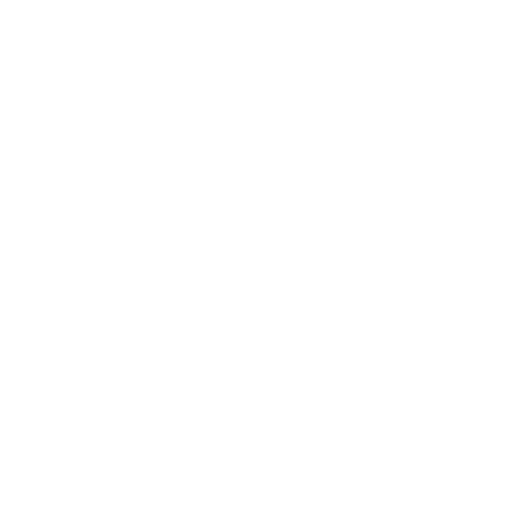
t = 0.00 s
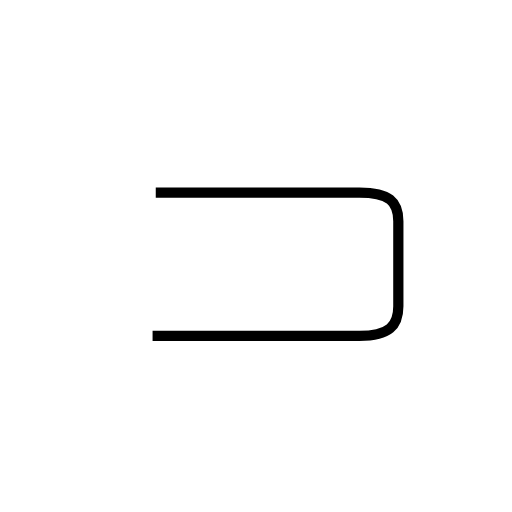
t = 1.78 s
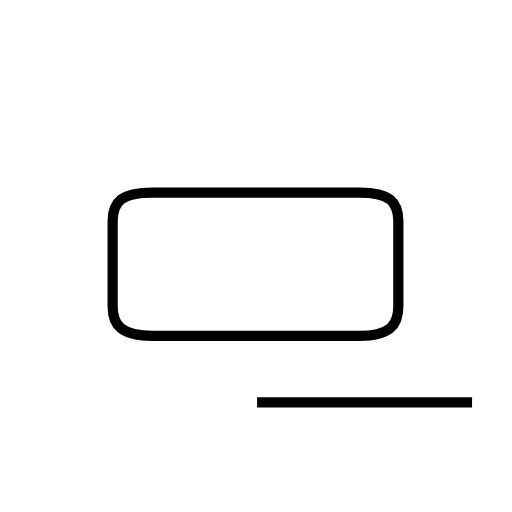
t = 3.01 s
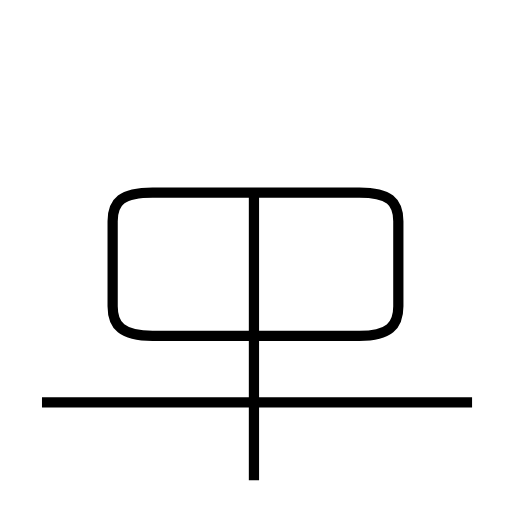
t = 4.48 s
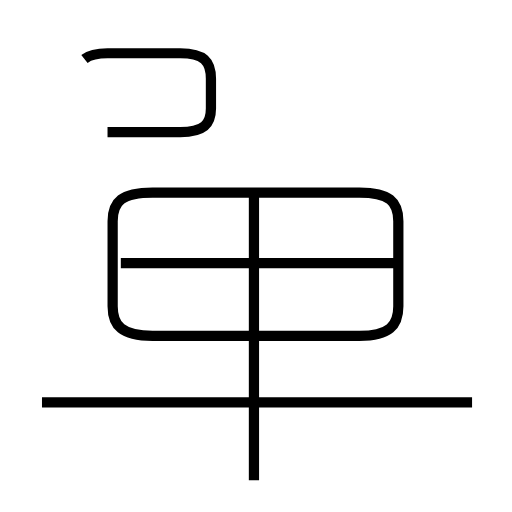
t = 6.14 s
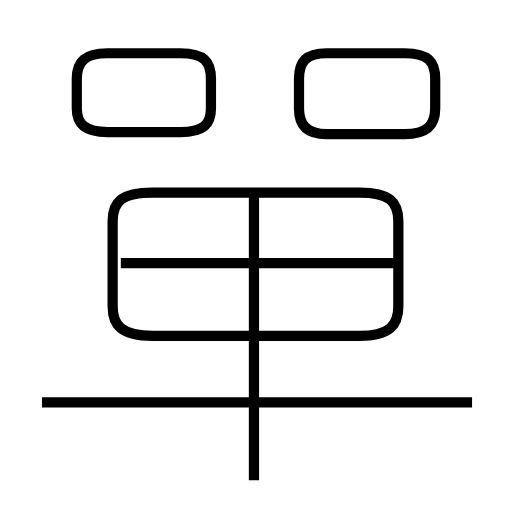
t = 7.58 s

The animated SVG that drew these frames (rendered in a browser with its animation timeline set to each time). Animation: 6 SMIL elements (animate=6); one cycle of 7.58 s.

<?xml version='1.0' encoding='utf-8'?>
<svg viewBox="0.0 -6.0 50.0 50.0" version="1.1" xmlns="http://www.w3.org/2000/svg"><rect x="-1000" y="-1000" width="2000" height="2000" stroke="white" fill="white" /><g style="fill:none;stroke:#000000;stroke-width:1"><path d="M 14.9 -11.2 L 35.1 -11.2 C 38.0 -11.2 38.9 -12.2 38.9 -14.1 L 38.9 -22.4 C 38.9 -24.3 38.0 -25.2 35.1 -25.2 L 14.9 -25.2 C 11.9 -25.2 11.0 -24.3 11.0 -22.4 L 11.0 -14.1 C 11.0 -12.2 11.9 -11.2 14.9 -11.2 Z " transform="translate(0.0 38.0)" stroke-dasharray="79.1723466673738" stroke-dashoffset="79.1723466673738"><animate attributeName="stroke-dashoffset" from="79.1723466673738" to="0" dur="2.375170400021214s" begin="0s" fill="freeze" /></path><path d="M 46.1 -4.7 L 4.1 -4.7 " transform="translate(0.0 38.0)" stroke-dasharray="42.0" stroke-dashoffset="42.0"><animate attributeName="stroke-dashoffset" from="42.0" to="0" dur="1.26s" begin="2.375170400021214s" fill="freeze" /></path><path d="M 24.8 2.9 L 24.8 -25.1 " transform="translate(0.0 38.0)" stroke-dasharray="28.0" stroke-dashoffset="28.0"><animate attributeName="stroke-dashoffset" from="28.0" to="0" dur="0.84s" begin="3.635170400021214s" fill="freeze" /></path><path d="M 39.0 -18.3 L 11.8 -18.3 " transform="translate(0.0 38.0)" stroke-dasharray="27.2" stroke-dashoffset="27.2"><animate attributeName="stroke-dashoffset" from="27.2" to="0" dur="0.816s" begin="4.475170400021214s" fill="freeze" /></path><path d="M 10.5 -31.1 L 17.6 -31.1 C 19.9 -31.1 20.6 -31.9 20.6 -33.4 L 20.6 -36.3 C 20.6 -38.0 19.9 -38.8 17.6 -38.8 L 10.5 -38.8 C 8.3 -38.8 7.5 -38.0 7.5 -36.3 L 7.5 -33.4 C 7.5 -31.9 8.3 -31.1 10.5 -31.1 Z " transform="translate(0.0 38.0)" stroke-dasharray="37.79448364240746" stroke-dashoffset="37.79448364240746"><animate attributeName="stroke-dashoffset" from="37.79448364240746" to="0" dur="1.1338345092722237s" begin="5.291170400021214s" fill="freeze" /></path><path d="M 39.5 -30.9 L 31.9 -30.9 C 29.9 -30.9 29.2 -31.9 29.2 -33.4 L 29.2 -36.3 C 29.2 -38.0 29.9 -38.8 31.9 -38.8 L 39.5 -38.8 C 41.8 -38.8 42.5 -38.0 42.5 -36.3 L 42.5 -33.4 C 42.5 -31.9 41.8 -30.9 39.5 -30.9 Z" transform="translate(0.0 38.0)" stroke-dasharray="38.55024655369894" stroke-dashoffset="38.55024655369894"><animate attributeName="stroke-dashoffset" from="38.55024655369894" to="0" dur="1.1565073966109682s" begin="6.425004909293437s" fill="freeze" /></path></g></svg>
